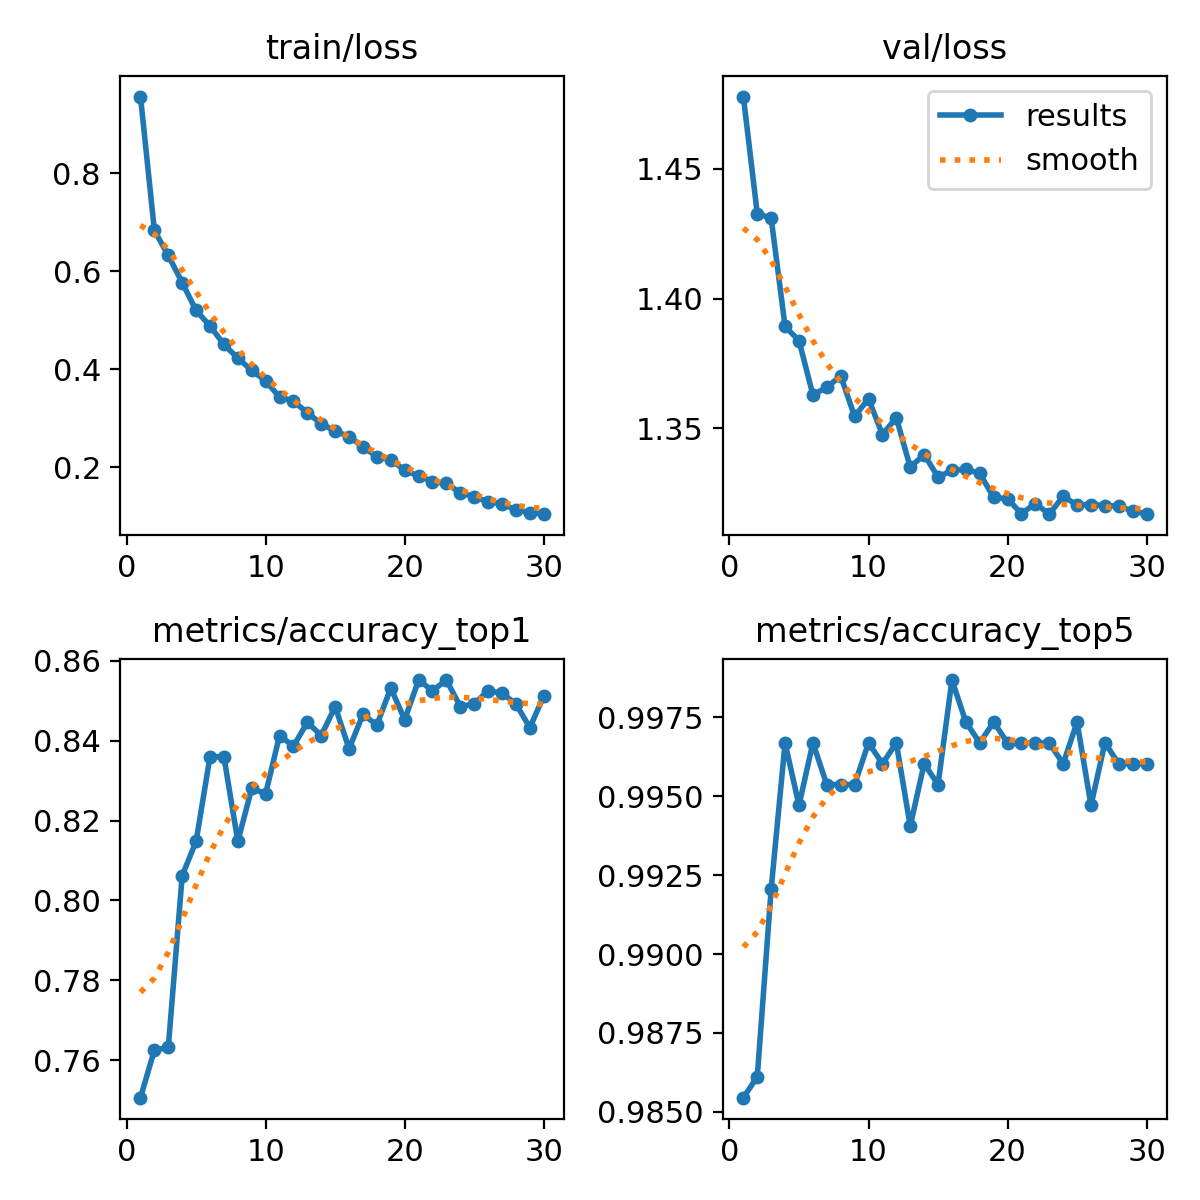

The data file committed next to this chart (first rows):
epoch, train/loss, metrics/accuracy_top1, metrics/accuracy_top5, val/loss, lr/pg0, lr/pg1, lr/pg2
1, 0.957, 0.7507, 0.9855, 1.478, 0.0002378, 0.0002378, 0.0002378
2, 0.6835, 0.7626, 0.9861, 1.433, 0.0004601, 0.0004601, 0.0004601
3, 0.6324, 0.7632, 0.9921, 1.431, 0.0006667, 0.0006667, 0.0006667
4, 0.5769, 0.8062, 0.9967, 1.389, 0.0006433, 0.0006433, 0.0006433
5, 0.5201, 0.8148, 0.9947, 1.384, 0.0006197, 0.0006197, 0.0006197
6, 0.4885, 0.836, 0.9967, 1.363, 0.0005962, 0.0005962, 0.0005962
7, 0.4507, 0.836, 0.9954, 1.366, 0.0005726, 0.0005726, 0.0005726
8, 0.4227, 0.8148, 0.9954, 1.37, 0.0005491, 0.0005491, 0.0005491
9, 0.3977, 0.828, 0.9954, 1.355, 0.0005255, 0.0005255, 0.0005255
10, 0.3763, 0.8267, 0.9967, 1.361, 0.0005019, 0.0005019, 0.0005019
11, 0.3432, 0.8413, 0.996, 1.348, 0.0004784, 0.0004784, 0.0004784
12, 0.3351, 0.8386, 0.9967, 1.354, 0.0004548, 0.0004548, 0.0004548
13, 0.3109, 0.8446, 0.994, 1.335, 0.0004313, 0.0004313, 0.0004313
14, 0.2889, 0.8413, 0.996, 1.34, 0.0004077, 0.0004077, 0.0004077
15, 0.2736, 0.8485, 0.9954, 1.331, 0.0003841, 0.0003841, 0.0003841
16, 0.2624, 0.838, 0.9987, 1.334, 0.0003606, 0.0003606, 0.0003606
17, 0.2414, 0.8466, 0.9973, 1.334, 0.000337, 0.000337, 0.000337
18, 0.2213, 0.8439, 0.9967, 1.333, 0.0003135, 0.0003135, 0.0003135
19, 0.2156, 0.8532, 0.9973, 1.323, 0.0002899, 0.0002899, 0.0002899
20, 0.1935, 0.8452, 0.9967, 1.323, 0.0002663, 0.0002663, 0.0002663
21, 0.1821, 0.8552, 0.9967, 1.317, 0.0002428, 0.0002428, 0.0002428
22, 0.1706, 0.8525, 0.9967, 1.321, 0.0002192, 0.0002192, 0.0002192
23, 0.1668, 0.8552, 0.9967, 1.317, 0.0001956, 0.0001956, 0.0001956
24, 0.1474, 0.8485, 0.996, 1.324, 0.0001721, 0.0001721, 0.0001721
25, 0.1398, 0.8492, 0.9973, 1.32, 0.0001485, 0.0001485, 0.0001485
26, 0.1292, 0.8525, 0.9947, 1.321, 0.000125, 0.000125, 0.000125
27, 0.1253, 0.8518, 0.9967, 1.32, 0.0001014, 0.0001014, 0.0001014
28, 0.1125, 0.8492, 0.996, 1.32, 7.7826e-05, 7.7826e-05, 7.7826e-05
29, 0.1073, 0.8433, 0.996, 1.318, 5.4264e-05, 5.4264e-05, 5.4264e-05
30, 0.104, 0.8512, 0.996, 1.317, 3.0702e-05, 3.0702e-05, 3.0702e-05
